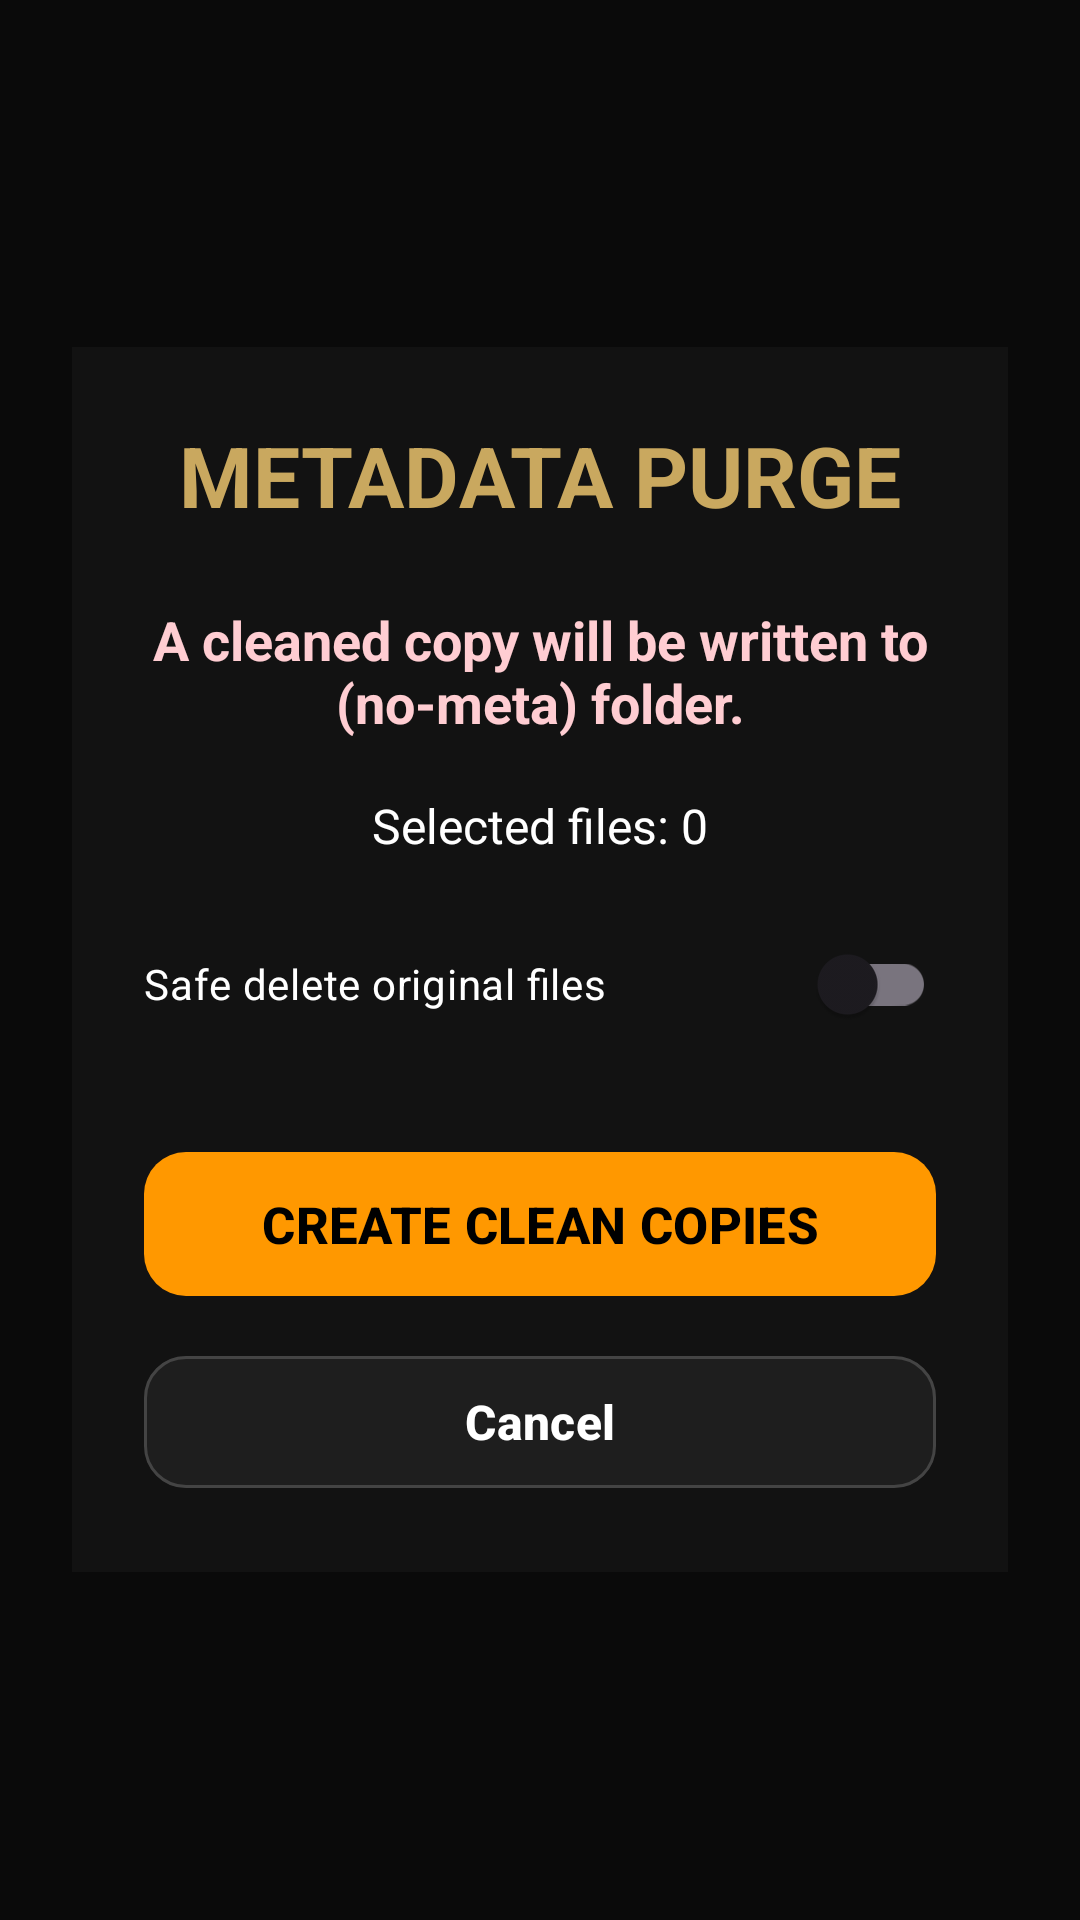

Here is an Android app screen rendered from its layout file. Give the layout XML and the strings, colors and styles it references.
<!-- AndroidManifest.xml: application theme Theme.LOCK -->
<!-- res/layout/activity_metadata_confirm.xml -->
<?xml version="1.0" encoding="utf-8"?>
<RelativeLayout xmlns:android="http://schemas.android.com/apk/res/android"
    xmlns:app="http://schemas.android.com/apk/res-auto"
    android:layout_width="match_parent"
    android:layout_height="match_parent"
    android:background="#0A0A0A"
    android:padding="24dp">

    <LinearLayout
        android:id="@+id/confirm_container"
        android:layout_width="match_parent"
        android:layout_height="wrap_content"
        android:layout_centerInParent="true"
        android:background="#121212"
        android:orientation="vertical"
        android:padding="24dp">

        <TextView
            android:id="@+id/title_text"
            android:layout_width="match_parent"
            android:layout_height="wrap_content"
            android:gravity="center"
            android:text="METADATA PURGE"
            android:textColor="#C9A85F"
            android:textSize="28sp"
            android:textStyle="bold" />

        <TextView
            android:id="@+id/warning_text"
            android:layout_width="match_parent"
            android:layout_height="wrap_content"
            android:layout_marginTop="24dp"
            android:gravity="center"
            android:text="A cleaned copy will be written to (no-meta) folder."
            android:textColor="#FFCDD2"
            android:textSize="18sp"
            android:textStyle="bold" />

        <TextView
            android:id="@+id/files_count_text"
            android:layout_width="match_parent"
            android:layout_height="wrap_content"
            android:layout_marginTop="18dp"
            android:gravity="center"
            android:text="Selected files: 0"
            android:textColor="#FFFFFF"
            android:textSize="16sp" />

        <com.google.android.material.switchmaterial.SwitchMaterial
            android:id="@+id/switch_safe_delete"
            android:layout_width="match_parent"
            android:layout_height="wrap_content"
            android:layout_marginTop="18dp"
            android:enabled="true"
            android:text="Safe delete original files"
            android:textColor="#FFFFFF"
            android:textSize="14sp"
            app:useMaterialThemeColors="true" />

        <com.google.android.material.button.MaterialButton
            android:id="@+id/btn_confirm_delete"
            android:layout_width="match_parent"
            android:layout_height="56dp"
            android:layout_marginTop="28dp"
            android:text="CREATE CLEAN COPIES"
            android:textAllCaps="false"
            android:textColor="#000000"
            android:textSize="17sp"
            android:textStyle="bold"
            app:backgroundTint="#FF9800"
            app:cornerRadius="14dp" />

        <com.google.android.material.button.MaterialButton
            android:id="@+id/btn_cancel"
            android:layout_width="match_parent"
            android:layout_height="52dp"
            android:layout_marginTop="12dp"
            android:text="Cancel"
            android:textAllCaps="false"
            android:textColor="#FFFFFF"
            android:textSize="16sp"
            android:textStyle="bold"
            app:backgroundTint="#1E1E1E"
            app:cornerRadius="14dp"
            app:strokeColor="#444444"
            app:strokeWidth="1dp" />
    </LinearLayout>

</RelativeLayout>
<!-- resources referenced by this layout -->
<resources>
  <style name="Theme.LOCK" parent="Base.Theme.LOCK" />
  <style name="Base.Theme.LOCK" parent="Theme.Material3.DayNight.NoActionBar">
          <item name="android:windowBackground">@color/black</item>
      </style>
  <!-- not gathered from this repository: default colours our renderer supplied (Android Studio template values) -->
  <color name="black">#FF000000</color>
</resources>
